Run: headless pygame with SDL's dummy video driver; simulated clock (each Clock.tick advances the game by its frame time, no real sleeping); random seed 0; keys injected as events and as key.get_pressed() state; no mouse input.
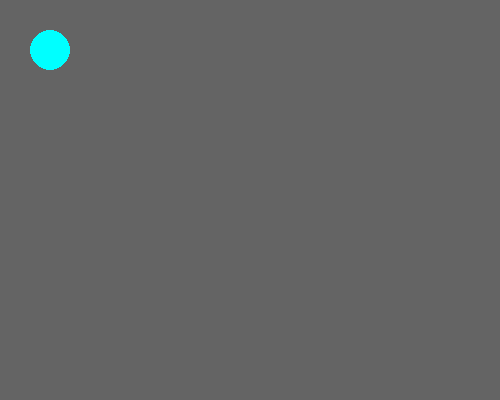
Frame 1 of 4 · flips 1–60 · no input
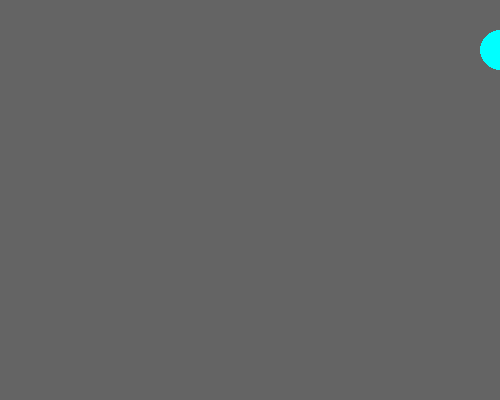
Frame 2 of 4 · flips 61–180 · tapped SPACE, RETURN · held RIGHT (→), D
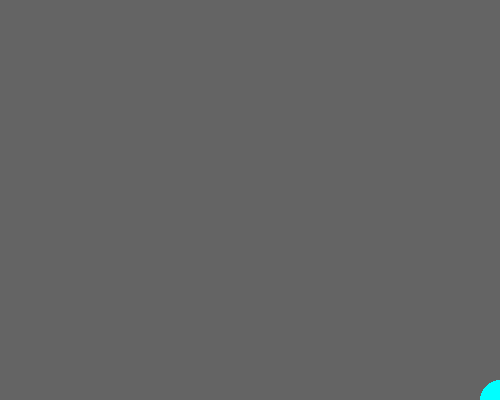
Frame 3 of 4 · flips 181–300 · held DOWN (↓), S
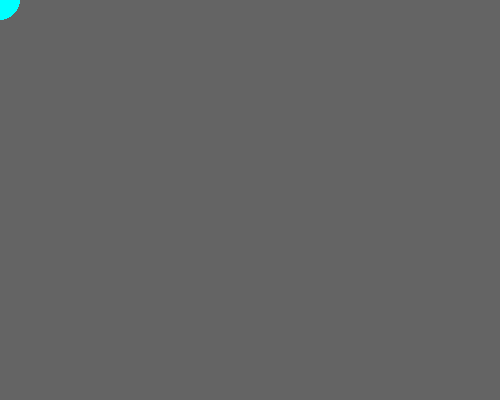
Frame 4 of 4 · flips 301–420 · held LEFT (←), A, UP (↑), W

The pygame program that drew these frames:

import pygame


pygame.init()
win = pygame.display.set_mode((500,400))
win.fill((100, 100, 100))
run = True
#parameters
sky_blue = (68, 142, 228)
red = (255, 0, 0)
green = (0, 255, 0)
x = 50
y = 50
r = 20
vel = 10
#game
while run:
    pygame.time.delay(100)

    #events
    for event in pygame.event.get():
        if event.type == pygame.QUIT:
            run = False

    keys = pygame.key.get_pressed()
    if keys[pygame.K_LEFT] and x > 0:
        x -= vel
    if keys[pygame.K_RIGHT] and x < 500:
        x += vel
    if keys[pygame.K_UP] and y > 0:
        y -= vel
    if keys[pygame.K_DOWN] and y < 400:
        y += vel
    win.fill((100, 100, 100))
    pygame.draw.circle(win, (0, 255, 255), (x, y), r, 0)
    pygame.display.update()
